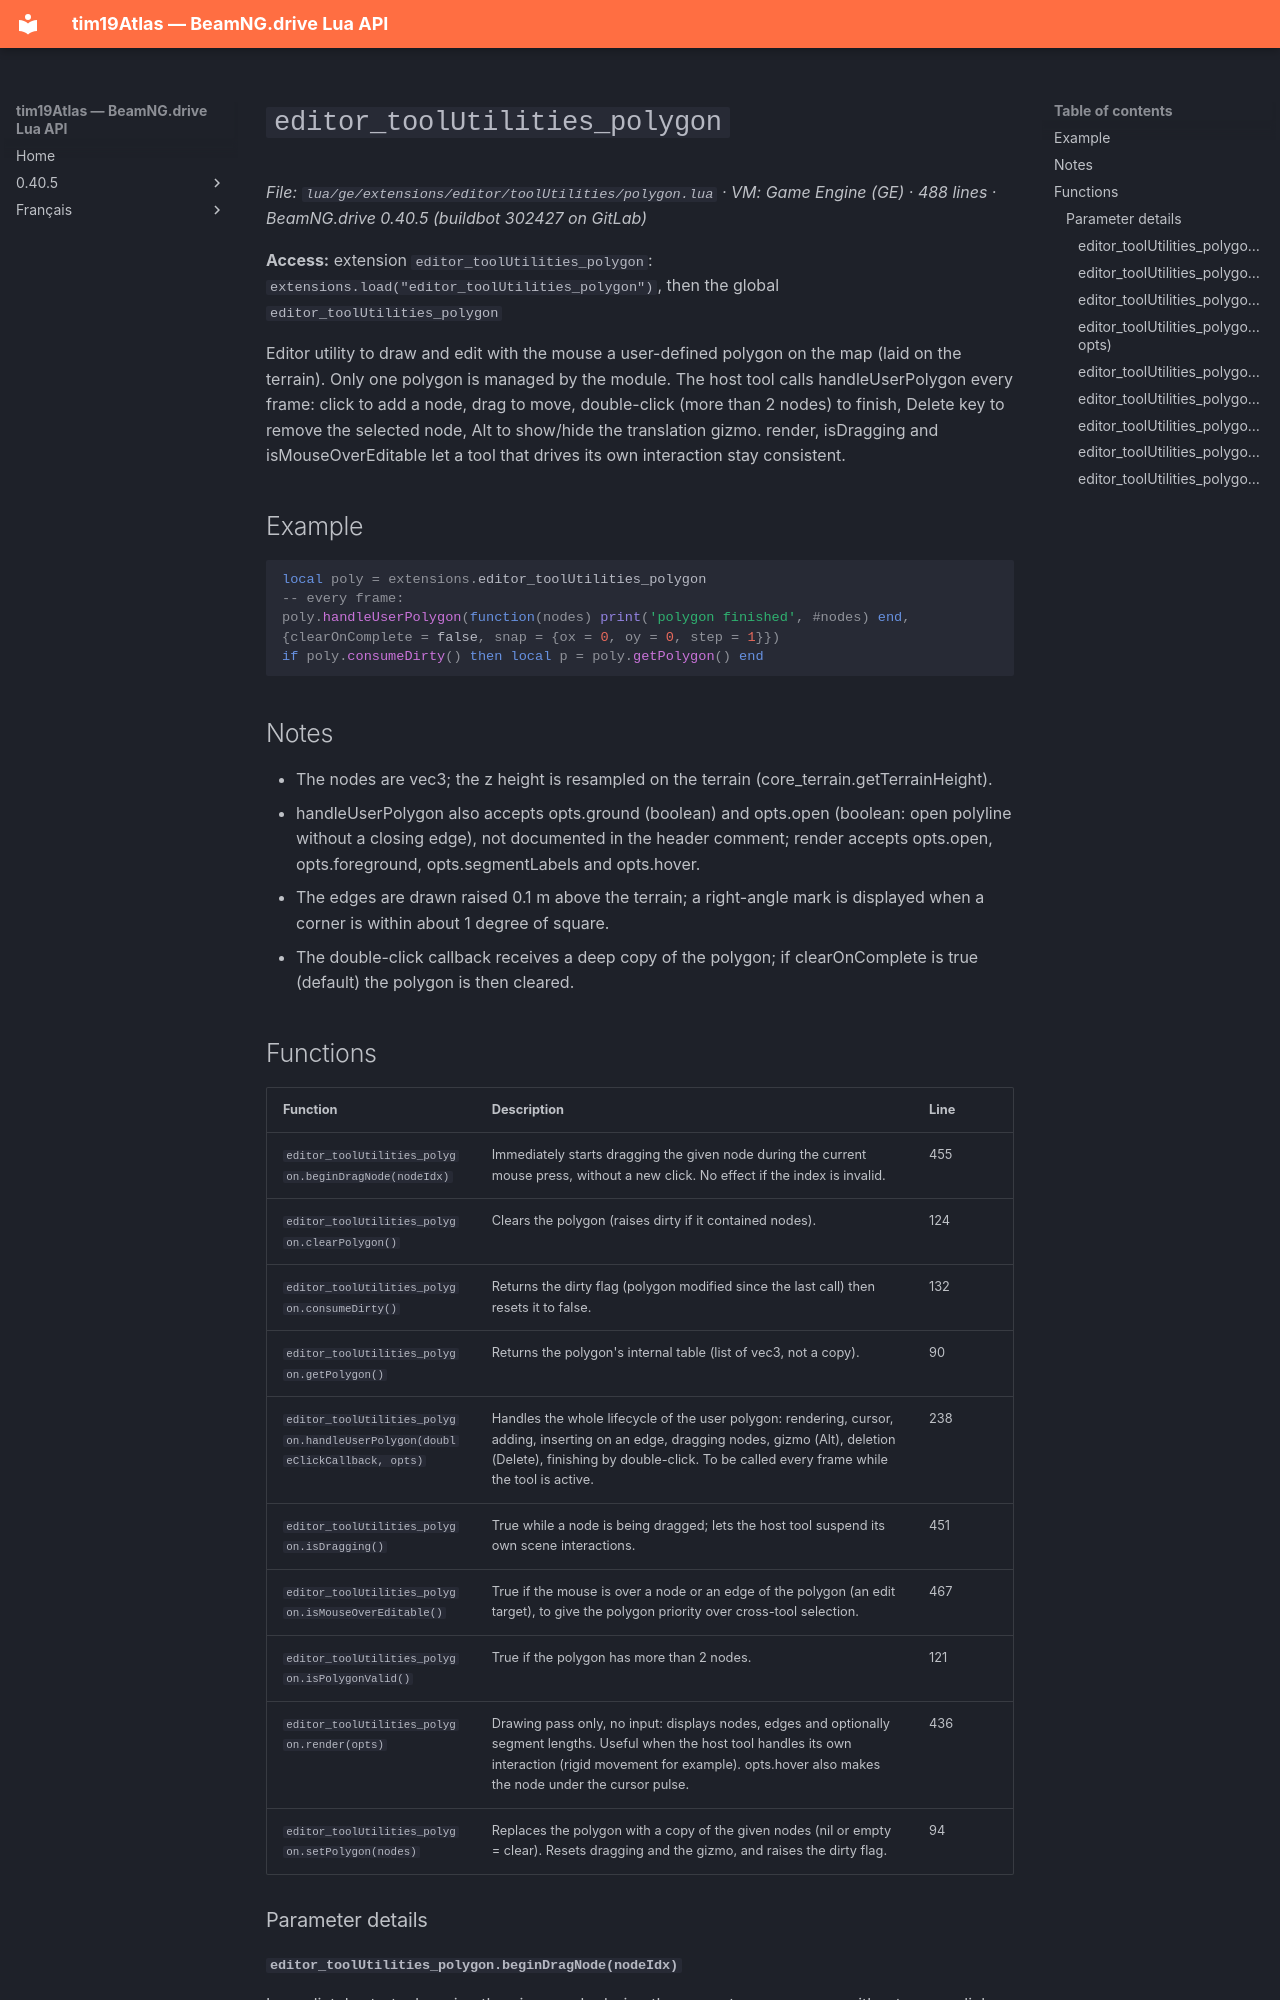

repository: Tim0219800/beamng-lua-atlas · page: 0.40.5/ge/extensions/editor/toolUtilities/polygon.html · generator: mkdocs

# `editor_toolUtilities_polygon`

*File: `lua/ge/extensions/editor/toolUtilities/polygon.lua` · VM: Game Engine (GE) · 488 lines · BeamNG.drive 0.40.5 (buildbot 302427 on GitLab)*

**Access:** extension `editor_toolUtilities_polygon`: `extensions.load("editor_toolUtilities_polygon")`, then the global `editor_toolUtilities_polygon`

Editor utility to draw and edit with the mouse a user-defined polygon on the map (laid on the terrain). Only one polygon is managed by the module. The host tool calls handleUserPolygon every frame: click to add a node, drag to move, double-click (more than 2 nodes) to finish, Delete key to remove the selected node, Alt to show/hide the translation gizmo. render, isDragging and isMouseOverEditable let a tool that drives its own interaction stay consistent.

## Example

```lua
local poly = extensions.editor_toolUtilities_polygon
-- every frame:
poly.handleUserPolygon(function(nodes) print('polygon finished', #nodes) end, {clearOnComplete = false, snap = {ox = 0, oy = 0, step = 1}})
if poly.consumeDirty() then local p = poly.getPolygon() end
```

## Notes

- The nodes are vec3; the z height is resampled on the terrain (core_terrain.getTerrainHeight).
- handleUserPolygon also accepts opts.ground (boolean) and opts.open (boolean: open polyline without a closing edge), not documented in the header comment; render accepts opts.open, opts.foreground, opts.segmentLabels and opts.hover.
- The edges are drawn raised 0.1 m above the terrain; a right-angle mark is displayed when a corner is within about 1 degree of square.
- The double-click callback receives a deep copy of the polygon; if clearOnComplete is true (default) the polygon is then cleared.
